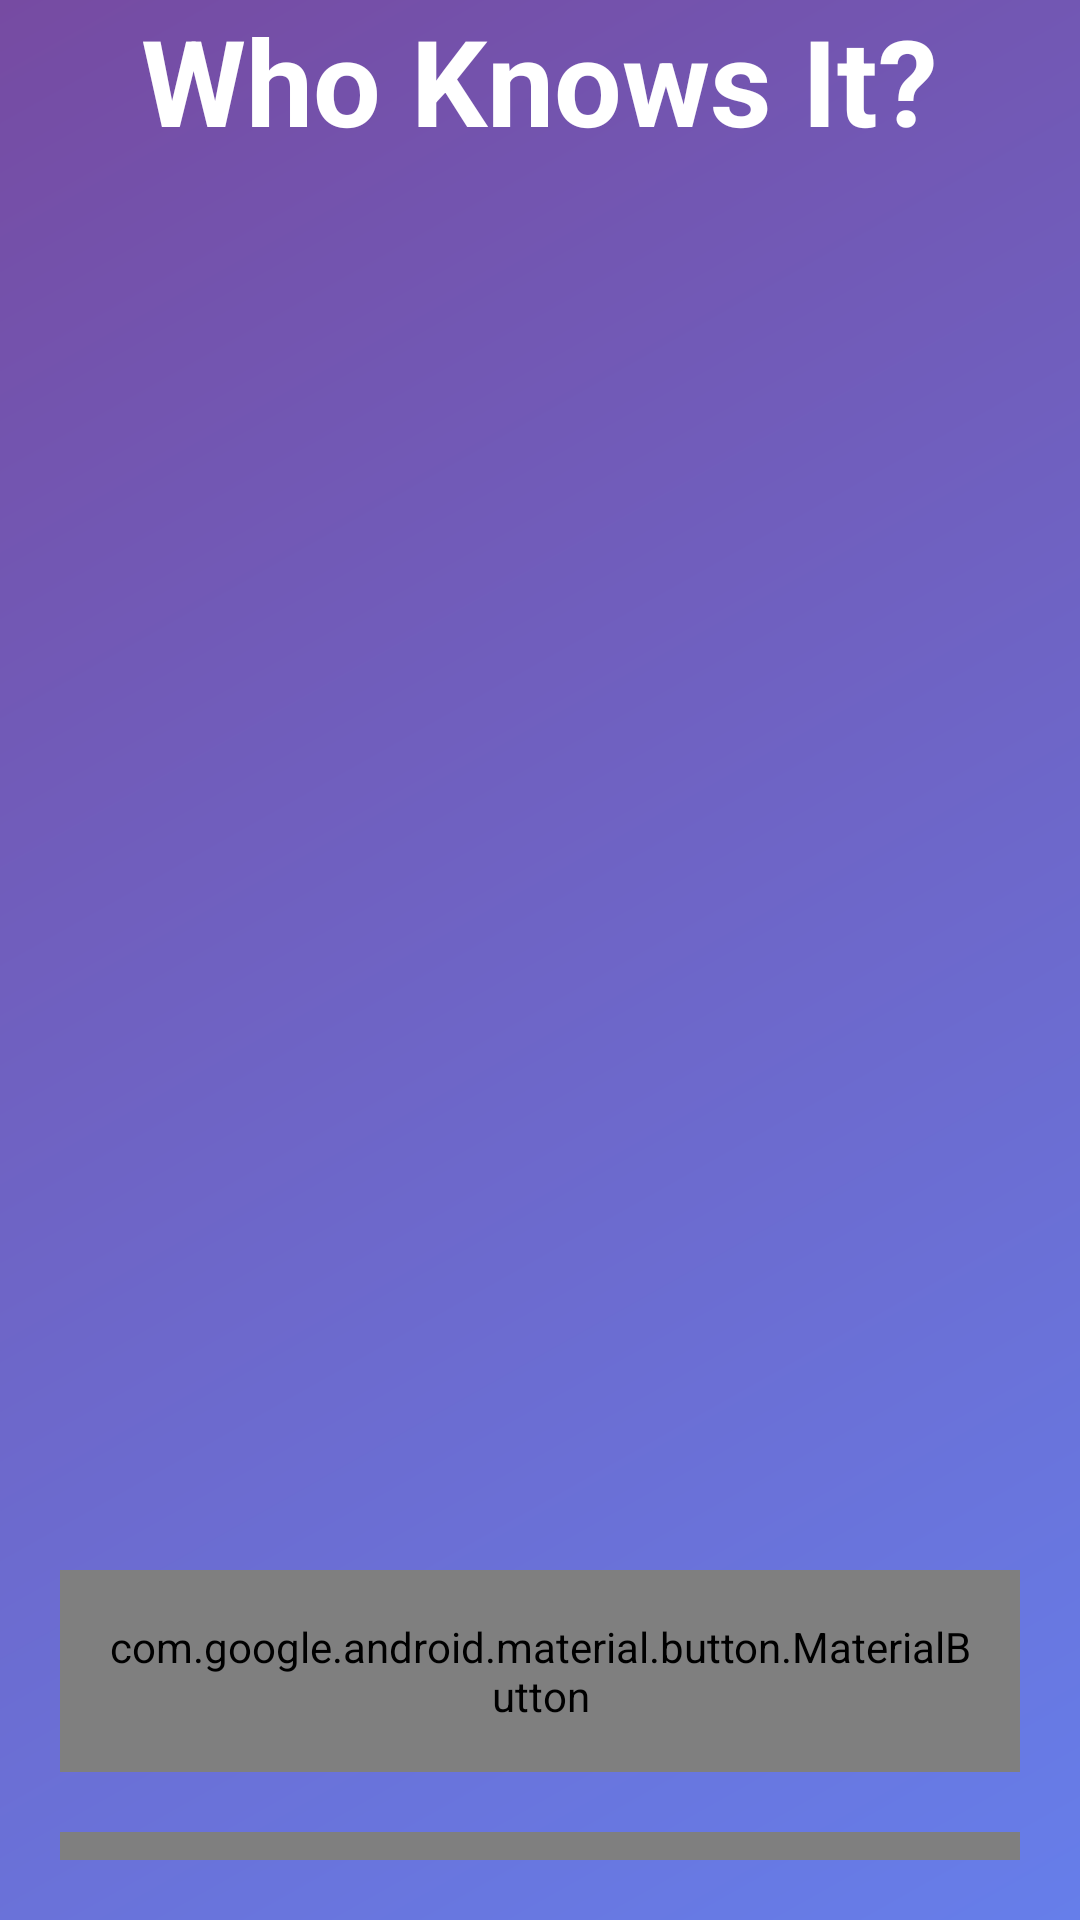

Write the Android layout XML for this screen, with the resource values it uses.
<!-- AndroidManifest.xml: application theme Theme.WhoKnowsIt -->
<!-- res/layout/activity_main.xml -->
<?xml version="1.0" encoding="utf-8"?>
<RelativeLayout xmlns:android="http://schemas.android.com/apk/res/android"
    xmlns:app="http://schemas.android.com/apk/res-auto"
    xmlns:tools="http://schemas.android.com/tools"
    android:id="@+id/main"
    android:layout_width="match_parent"
    android:layout_height="match_parent"
    android:background="@drawable/gradient_background"
    android:gravity="center"
    tools:context=".ui.MainActivity">

    <LinearLayout
        android:layout_width="match_parent"
        android:layout_height="match_parent"
        android:gravity="center"
        android:orientation="vertical">

        <TextView
            android:id="@+id/title_text_view"
            android:layout_width="wrap_content"
            android:layout_height="wrap_content"
            android:layout_marginBottom="30dp"
            android:text="Who Knows It?"
            android:textSize="40dp"
            android:textColor="@color/white"
            android:textStyle="bold"
            android:gravity="center"
            android:layout_gravity="center_horizontal"
            android:textAppearance="?attr/textAppearanceHeadlineMedium" />

        <ImageView
            android:layout_width="wrap_content"
            android:layout_height="240dp"
            android:layout_margin="100dp"
            android:src="@drawable/mascot_thinking">
        </ImageView>

        <com.google.android.material.button.MaterialButton
            android:id="@+id/new_game_button"
            android:layout_width="match_parent"
            android:layout_height="wrap_content"
            android:text="Nuevo Juego"
            android:textSize="30dp"
            android:padding="16dp"
            android:layout_marginStart="20dp"
            android:layout_marginEnd="20dp"
            android:layout_marginBottom="20dp"
            app:backgroundTint="@color/primary"
            app:cornerRadius="32dp"/>

        <com.google.android.material.button.MaterialButton
            android:id="@+id/load_game_button"
            android:layout_width="match_parent"
            android:layout_height="wrap_content"
            android:text="Cargar Partida"
            android:textSize="30dp"
            android:padding="16dp"
            android:layout_marginStart="20dp"
            android:layout_marginEnd="20dp"
            android:layout_marginBottom="20dp"
            app:backgroundTint="@color/primary_light"
            app:cornerRadius="32dp" />
    </LinearLayout>

</RelativeLayout>
<!-- resources referenced by this layout -->
<resources>
  <color name="primary">#667EEA</color>
  <color name="primary_light">#9AAEFF</color>
  <color name="white">#FFFFFFFF</color>
  <style name="Theme.WhoKnowsIt" parent="android:Theme.Material.Light.NoActionBar">
          <item name="android:windowBackground">@drawable/splash_background</item>
      </style>
  <!-- drawable splash_background (drawable) -->
  <?xml version="1.0" encoding="utf-8"?>
  <shape xmlns:android="http://schemas.android.com/apk/res/android">
      <gradient
          android:type="linear"
          android:angle="135"
          android:startColor="#667EEA"
          android:endColor="#764BA2" />
  </shape>
</resources>
